Run: headless pygame with SDL's dummy video driver; simulated clock (each Clock.tick advances the game by its frame time, no real sleeping); random seed 0; keys injected as events and as key.get_pressed() state; no mouse input.
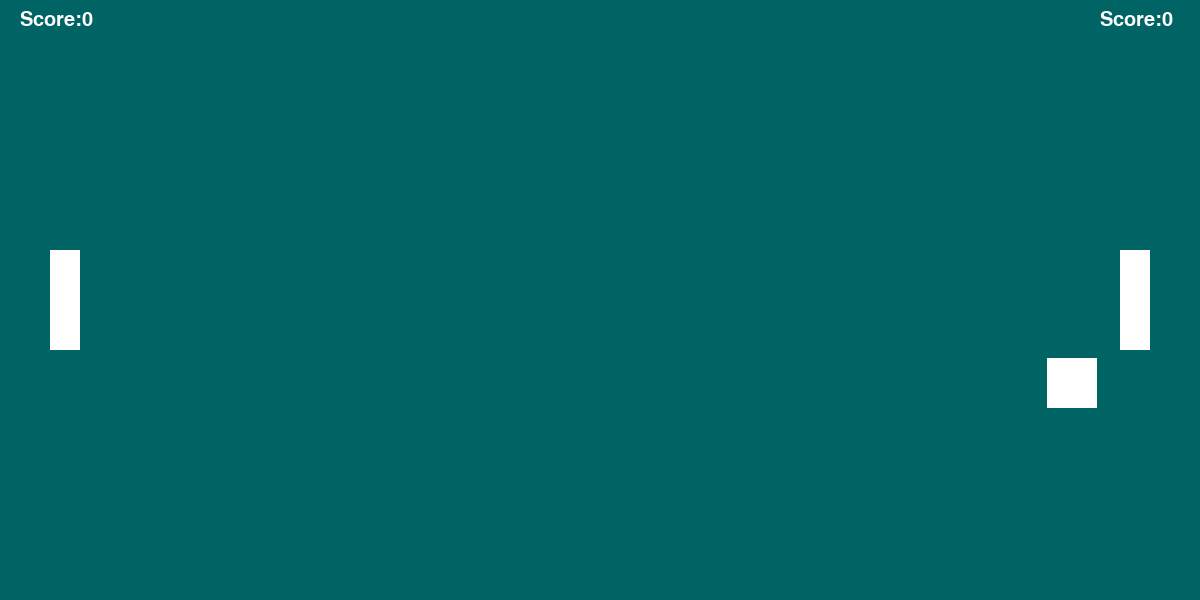
Frame 1 of 4 · flips 1–60 · no input
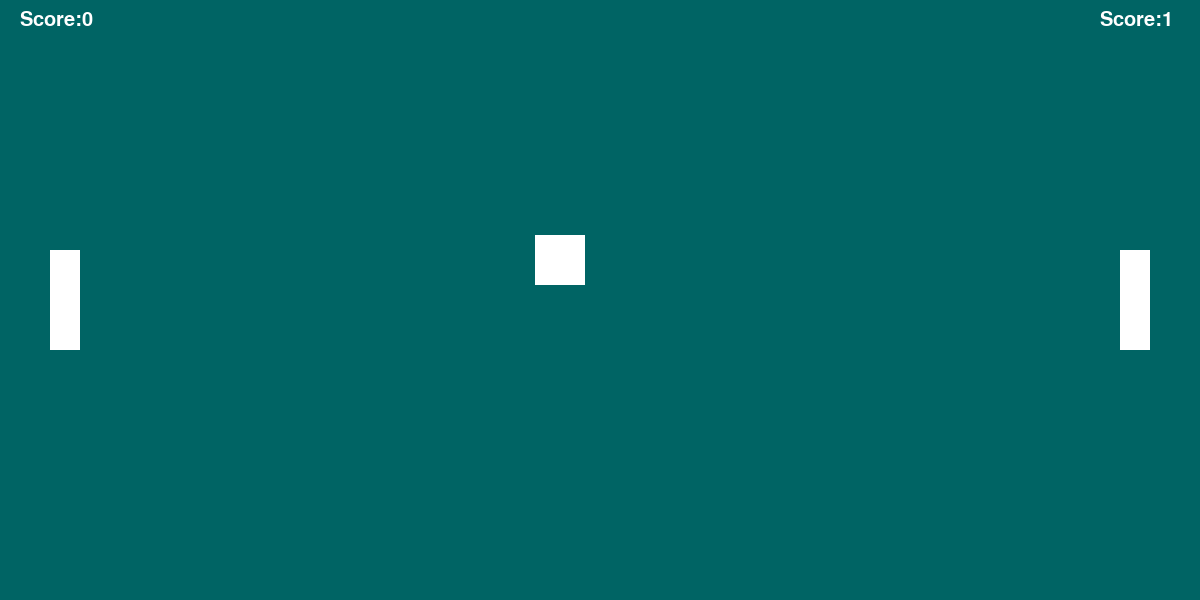
Frame 2 of 4 · flips 61–180 · tapped SPACE, RETURN · held RIGHT (→), D
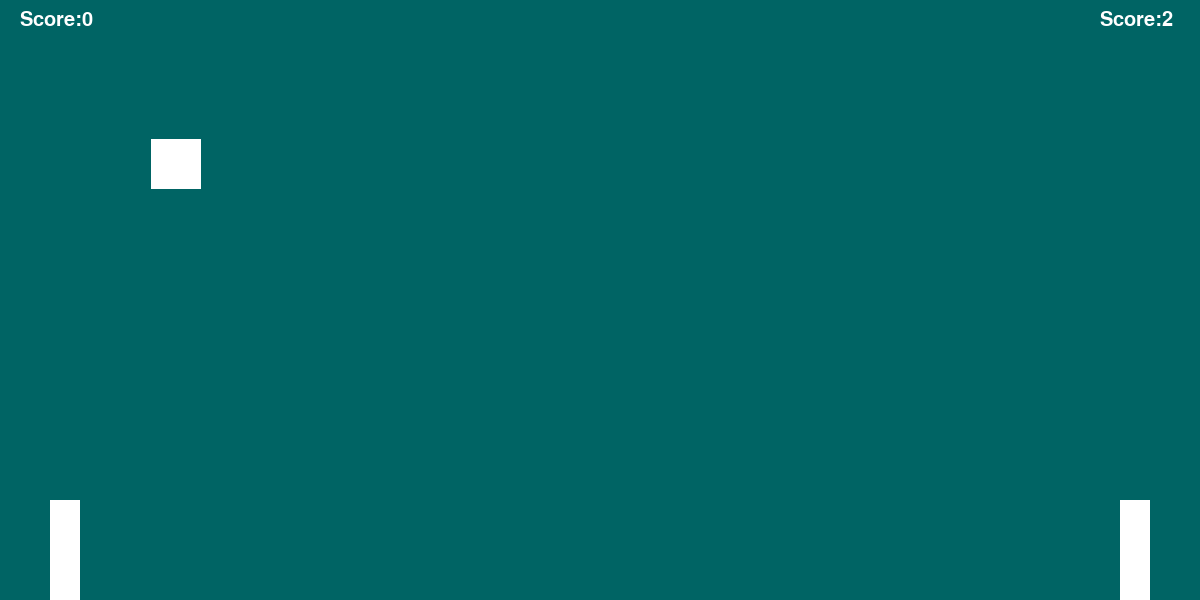
Frame 3 of 4 · flips 181–300 · held DOWN (↓), S
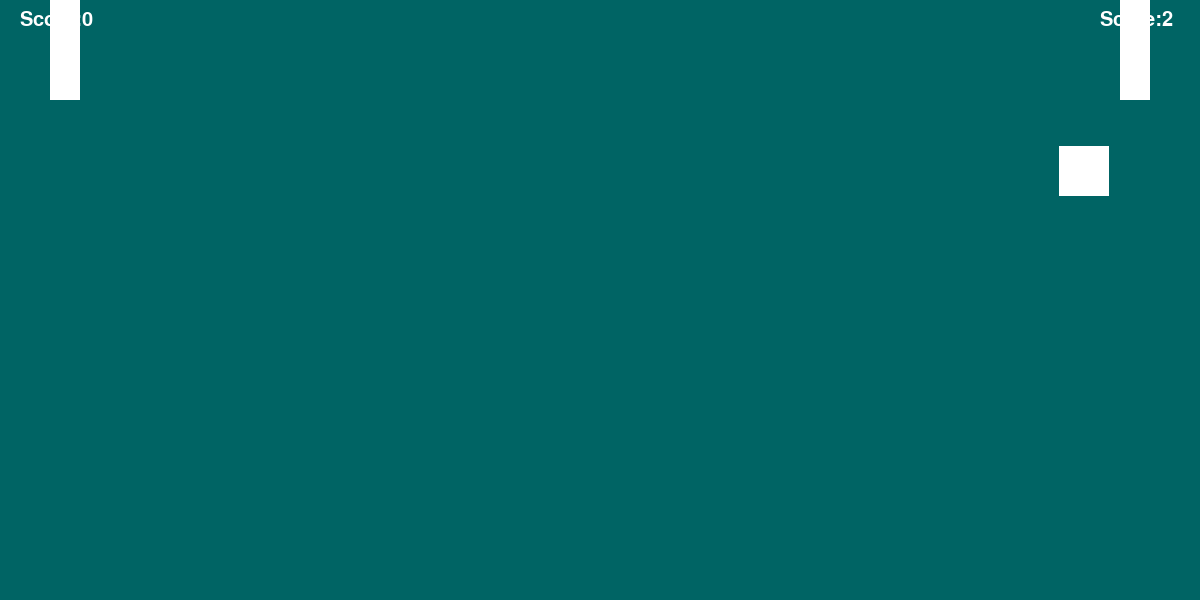
Frame 4 of 4 · flips 301–420 · held LEFT (←), A, UP (↑), W

The pygame program that drew these frames:

import pygame
pygame.init()

screen_width = 1200
screen_height = 600
screen = pygame.display.set_mode((screen_width, screen_height))

white = (255, 255, 255)
black = (0, 0, 0)

clock = pygame.time.Clock()
fps = 30

class Player:
    def __init__(self, x, y, width, height, color, speed, number):
        self.x = x
        self.y = y
        self.width = width
        self.height = height
        self.color = color
        self.speed = speed
        self.number = number
 
    def draw(self, screen):
        pygame.draw.rect(screen, self.color, (self.x, self.y, self.width, self.height))

    def move(self, keys):
        if player1_score >= 3 or player2_score >= 3:
            return
        elif self.number == 1:
            if keys[pygame.K_w]:
                if self.y > 0:
                    self.y -= self.speed
            if keys[pygame.K_s]:
                if self.y + self.height < screen_height:
                    self.y += self.speed
        if self.number == 2:
            if keys[pygame.K_UP]:
                if self.y > 0:
                    self.y -= self.speed
            if keys[pygame.K_DOWN]:
                if self.y + self.height < screen_height:
                    self.y += self.speed 

        
        
class Ball:
    def __init__(self, x, y, width, height, color, Xspeed, Yspeed):
        self.x = x
        self.y = y
        self.width = width
        self.height = height
        self.color = color
        self.Xspeed = Xspeed
        self.Yspeed = Yspeed

    def draw(self, screen):
        if player1_score < 3 and player2_score < 3:
            pygame.draw.rect(screen, self.color, (self.x, self.y, self.width, self.height))

    def fly(self):
        if player1_score < 3 and player2_score < 3:
            self.x += self.Xspeed
            self.y += self.Yspeed
        
def text(screen, score1, score2):
    font = pygame.font.Font(None, 30)
    score1_text = font.render(f"Score:{score1}", True, white)
    score2_text = font.render(f"Score:{score2}", True, white)
    screen.blit(score1_text, (20, 10))
    screen.blit(score2_text, (screen_width - 100, 10))

def win(screen, text):
    font = pygame.font.Font(None, 60)
    score1_text = font.render(text, True, white)
    screen.blit(score1_text, (screen_width // 2 - 200, screen_height // 2 - 15))

running = True
player1 = Player(50, 250, 30, 100, white, 10, 1)
player2 = Player(screen_width - 80, 250, 30, 100, white, 10, 2)
ball = Ball(screen_width // 2 - 25, screen_height // 2 - 25, 50, 50, white, 8, 8)

player1_score = 0
player2_score = 0

def check_collision(player1, player2, ball):
    global player1_score, player2_score

    if player1_score >= 3 or player2_score >= 3:
        return
    
    if player1.x < ball.x + ball.width and \
        player1.x + player1.width > ball.x and \
        player1.y < ball.y + ball.height and \
        player1.y + player1.height > ball.y:
        ball.Xspeed = max(min(ball.Xspeed * -1 * 1.2, 25), -25)
        ball.Yspeed = max(min(ball.Yspeed * 1.2, 25), -25)  
        ball.x = player1.x + player1.width
    
    elif player2.x < ball.x + ball.width and \
        player2.x + player2.width > ball.x and \
        player2.y < ball.y + ball.height and \
        player2.y + player2.height > ball.y:
        ball.Xspeed = max(min(ball.Xspeed * -1 * 1.2, 25), -25)
        ball.Yspeed = max(min(ball.Yspeed * 1.2, 25), -25)

        ball.x = player2.x - ball.width

    if ball.y < 0:
        ball.y == 0
        ball.Yspeed *= -1

    if ball.y + ball.height > screen_height:
        ball.y = screen_height - ball.height
        ball.Yspeed *= -1

    if ball.x + ball.width > screen_width:
        if player1_score < 3 and player2_score < 3:
            player1_score += 1          
            ball.x = (screen_width // 2) - (ball.width // 2)
            ball.y = (screen_height // 2) - (ball.height // 2)
            ball.Xspeed = 8
            ball.Yspeed = 8

    if ball.x < 0:
        if player1_score < 3 and player2_score < 3:
            player2_score += 1               
            ball.x = (screen_width // 2) - (ball.width // 2)
            ball.y = (screen_height // 2) - (ball.height // 2)
            ball.Xspeed = -8
            ball.Yspeed = -8
        

while running:
    screen.fill((0, 100, 100))
    player1.draw(screen)
    player2.draw(screen)
    ball.draw(screen)
    text(screen, player1_score, player2_score)

    for event in pygame.event.get():
        if event.type == pygame.QUIT:
            running = False

    keys = pygame.key.get_pressed()
    player2.move(keys)
    player1.move(keys)
    ball.fly()

    if player1_score == 3:
        win(screen, "Player 1 Wins!")
    
    if player2_score == 3:
        win(screen, "Player 2 Wins!")

    check_collision(player1, player2, ball)

    pygame.display.update()
    clock.tick(fps)

pygame.quit()
